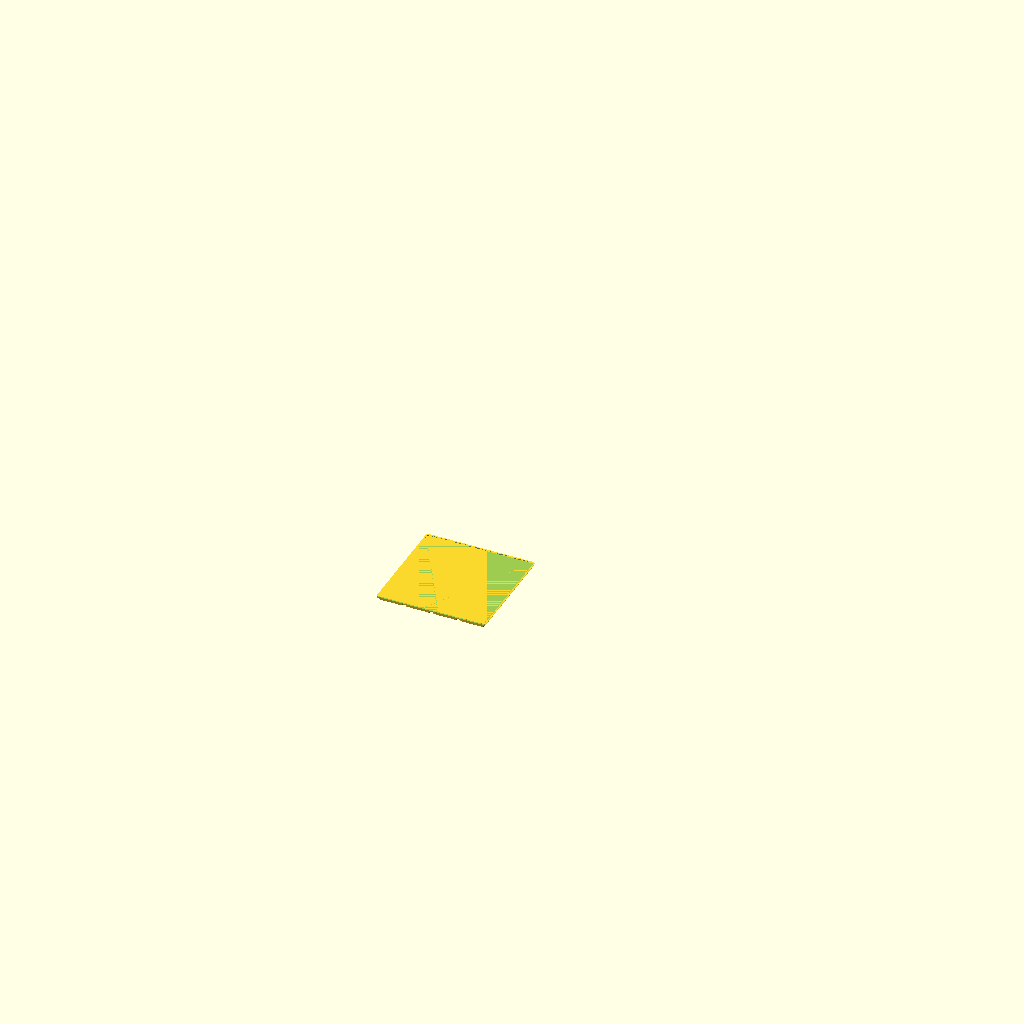
Cell 1 — every parameter at its default value.
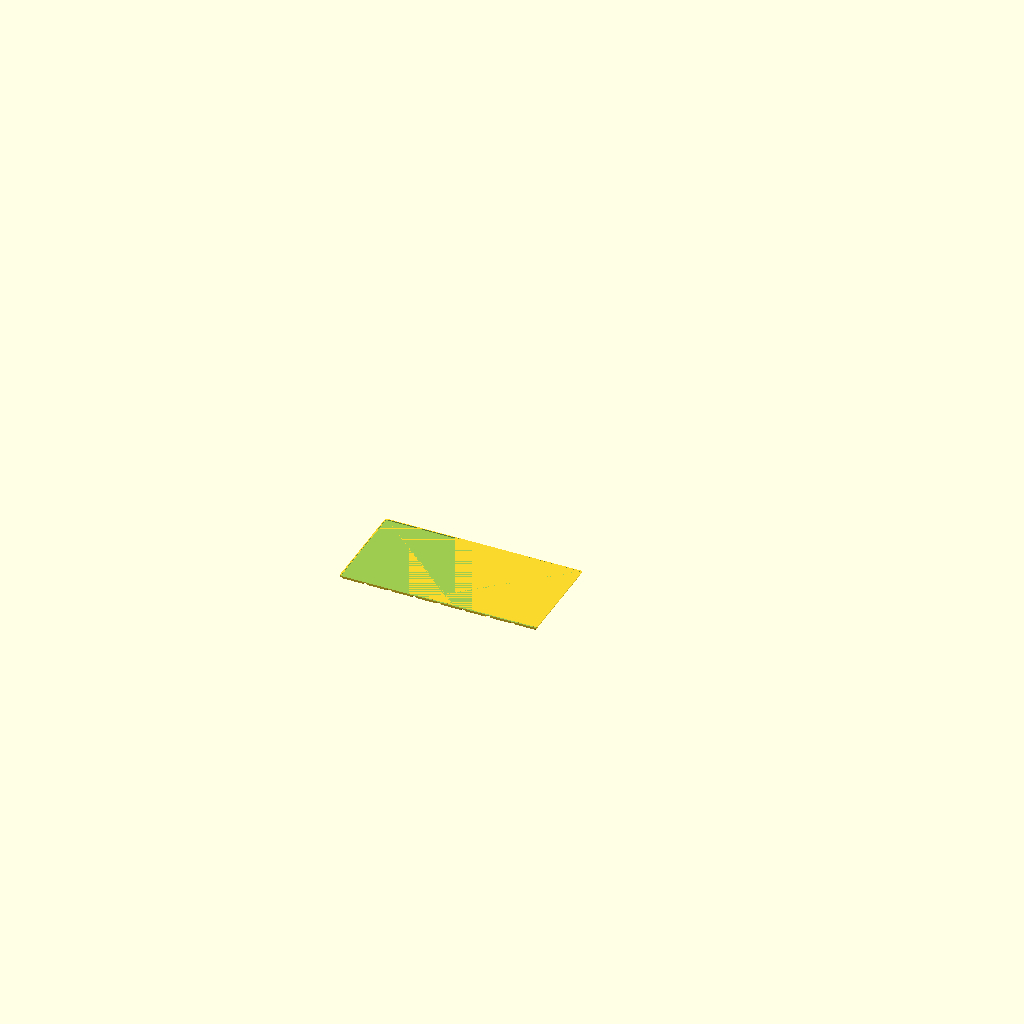
Cell 2: grid_x = 8 (everything else at default).
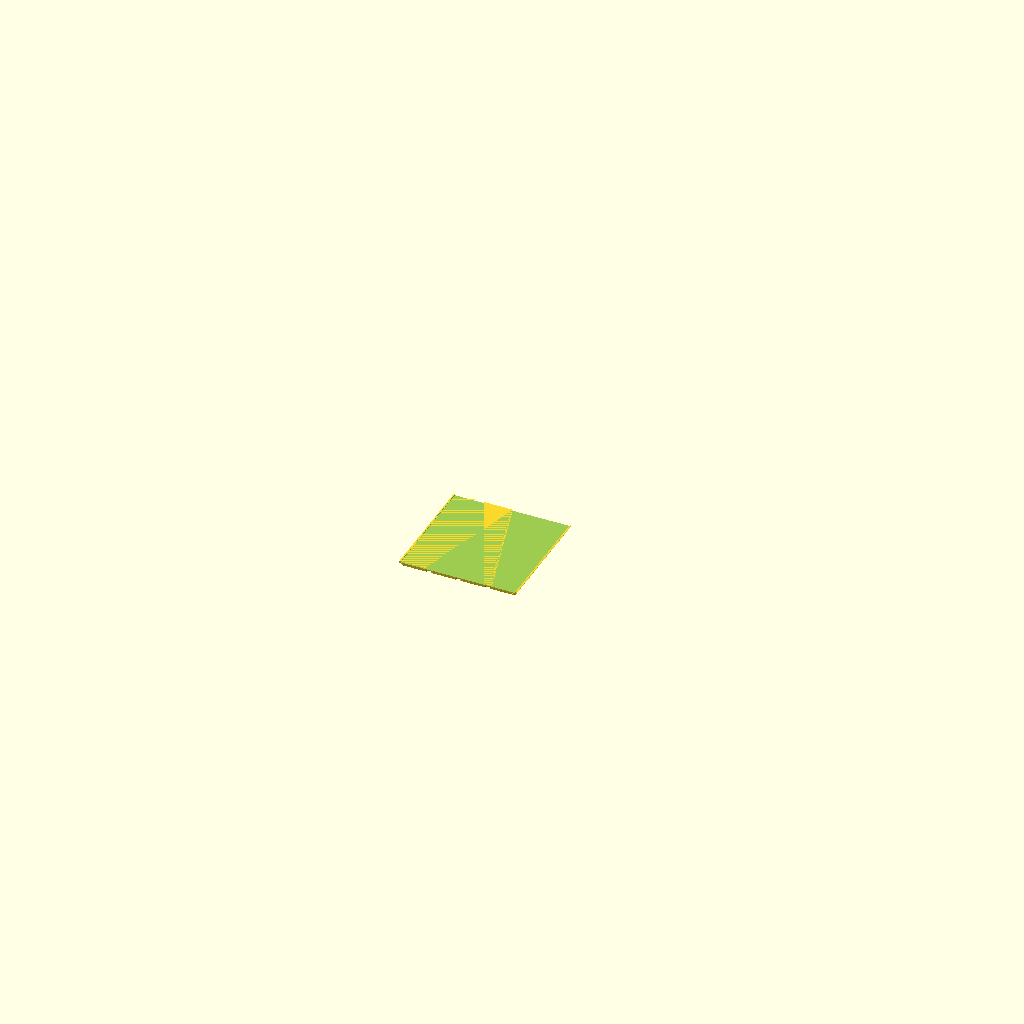
Cell 3: grid_y = 14 (everything else at default).
The same orthographic view direction (rotation 55°, 0°, 25°; colour scheme Cornfield) for every cell, with the view re-fitted per cell, so scale and position can differ between cells.
Source of the model, drawer-organiser/drawer_container_front_right_back.scad:
// Drawer Organiser — back piece of the front-right container (4 x 7 cells)
// Render this file to generate drawer_container_front_right_back.stl
// 180.45 x 167.75mm — cells [3,7) of the container's 7-cell depth, split
// offset from the baseplate tile seam so a solid piece straddles the grid
// join and the cut faces meet mid-tile (issue #322). Print together with
// drawer_container_front_right_front to assemble the full 168 x 294 x 56mm
// front-right container.
//
// Stands against the drawer's right wall, so its +X wall leans outward with
// height to follow the drawer (see side_flare() in _drawer_organiser.scad).
// Seat both pieces on the assembled baseplate first — the pads and sockets
// are the alignment jig — then glue the flat faces with CA.
// No rotate(): the project sets viewer_rotate_x in meta.json.

include <_drawer_organiser.scad>

grid_x  = 4;          // cells across (X) of the ASSEMBLED container
grid_y  = 7;          // cells deep (Y) of the ASSEMBLED container
z_units = 8;          // 7mm height units -> 56mm tall
wall_t  = 1.6;        // wall thickness (mm)
floor_t = 1.6;        // floor thickness above the base pads (mm)

container_slice(grid_x, grid_y, z_units, wall_t, floor_t,
                fpx = side_flare(z_units),
                split_y = true, c0 = 3, c1 = 7);
Parameter table extracted from the source (name, type, default, range or options):
grid_x: number, default 4
grid_y: number, default 7
z_units: number, default 8
wall_t: number, default 1.6
floor_t: number, default 1.6
